The GitHub repository tmgdarshan/cloud-classification-cnn-mobile contains a labelled image folder "merged_dataset" with 7 categories: cumulus, altocumulus, cirrus, clear sky, stratocumulus, cumulonimbus, mixed. Examples follow, each with its label.

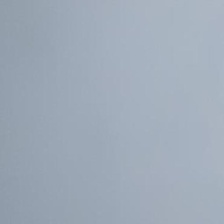
Label: stratocumulus

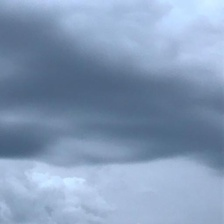
Label: cumulonimbus

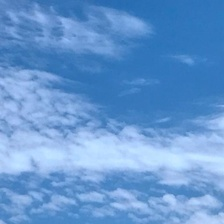
Label: altocumulus

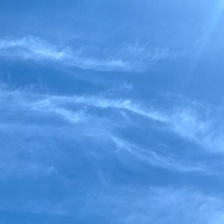
Label: cirrus

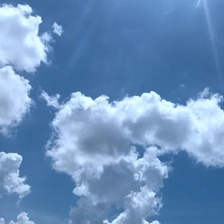
Label: cumulus

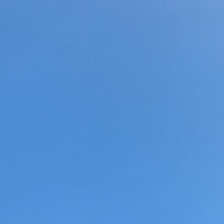
Label: clear sky
